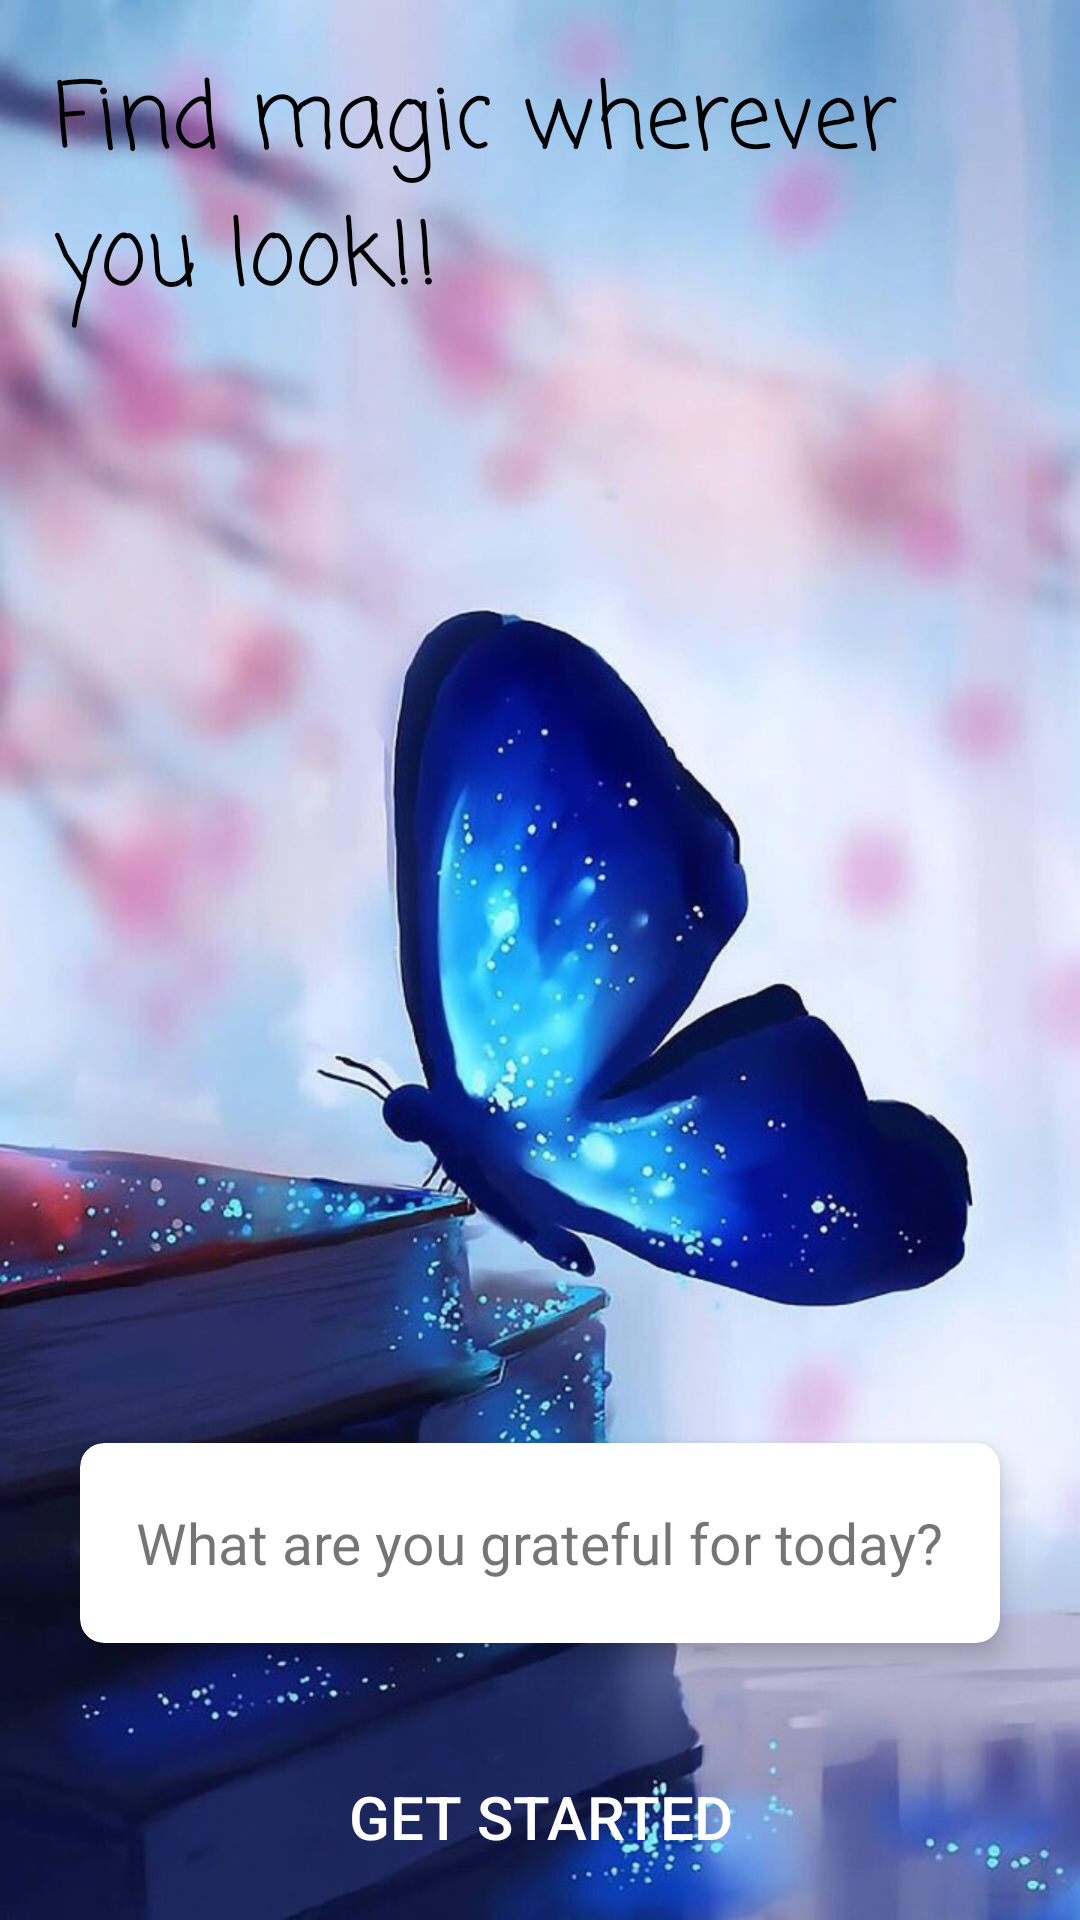

Produce the Android XML layout that renders to this screen, including the resource entries it uses.
<!-- AndroidManifest.xml: application theme Theme.ReadPactk -->
<!-- res/layout/activity_main.xml -->
<?xml version="1.0" encoding="utf-8"?>
<LinearLayout xmlns:android="http://schemas.android.com/apk/res/android"
    xmlns:app="http://schemas.android.com/apk/res-auto"
    xmlns:tools="http://schemas.android.com/tools"
    android:layout_width="match_parent"
    android:layout_height="match_parent"
    android:orientation="vertical"
    android:gravity="center"
    android:background="@drawable/bg_getstarted"
    android:padding="18dp"
    tools:context=".MainActivity">

    <TextView
        android:id="@+id/title"
        android:layout_width="wrap_content"
        android:layout_height="wrap_content"
        android:fontFamily="casual"
        android:layout_marginBottom="220dp"
        android:text="@string/title_text"
        android:textColor="@color/black"
        android:textSize="30sp"/>
    <RelativeLayout
        android:id="@+id/relativeLayout"
        android:layout_width="match_parent"
        android:layout_height="wrap_content"
        android:layout_marginTop="140dp"
        android:layout_gravity="center">

        <androidx.cardview.widget.CardView
            android:layout_width="match_parent"
            android:layout_height="90dp"
            android:background="@android:color/transparent"
            app:cardCornerRadius="8dp"
            app:cardElevation="6dp"
            app:cardUseCompatPadding="true">


            <TextView
                android:id="@+id/gratefulText"
                android:layout_width="wrap_content"
                android:layout_height="wrap_content"
                android:layout_gravity="center"

                android:text="@string/grateful_text"
                android:textSize="19sp" />
        </androidx.cardview.widget.CardView>

    </RelativeLayout>
    <Button
        android:id="@+id/startBtn"
        android:text="@string/get_started_text"
        android:textColor="@color/white"
        android:background="@android:color/transparent"
        android:layout_width="match_parent"
        android:layout_marginTop="30dp"
        android:textSize="20sp"
        android:layout_height="wrap_content"/>



</LinearLayout>
<!-- resources referenced by this layout -->
<resources>
  <color name="black">#FF000000</color>
  <color name="white">#FFFFFFFF</color>
  <!-- drawable bg_getstarted: jpeg bitmap (drawable, 127437 bytes) -->
  <string name="get_started_text">Get Started</string>
  <string name="grateful_text">What are you grateful for today?</string>
  <string name="title_text">Find magic wherever you look!!</string>
  <style name="Theme.ReadPactk" parent="Theme.MaterialComponents.DayNight.DarkActionBar">
          
          <item name="colorPrimary">@android:color/transparent</item>
          <item name="colorPrimaryVariant">@color/gray</item>
          <item name="colorOnPrimary">@color/white</item>
          <item name="windowActionBarOverlay">true</item>
          
          <item name="colorSecondary">@color/teal_200</item>
          <item name="colorSecondaryVariant">@color/teal_700</item>
          <item name="colorOnSecondary">@color/black</item>
          
          <item name="android:statusBarColor" tools:targetApi="l">?attr/colorPrimaryVariant</item>
          
      </style>
  <color name="gray">#AFAFAF</color>
  <color name="teal_200">#FF03DAC5</color>
  <color name="teal_700">#FF018786</color>
</resources>
